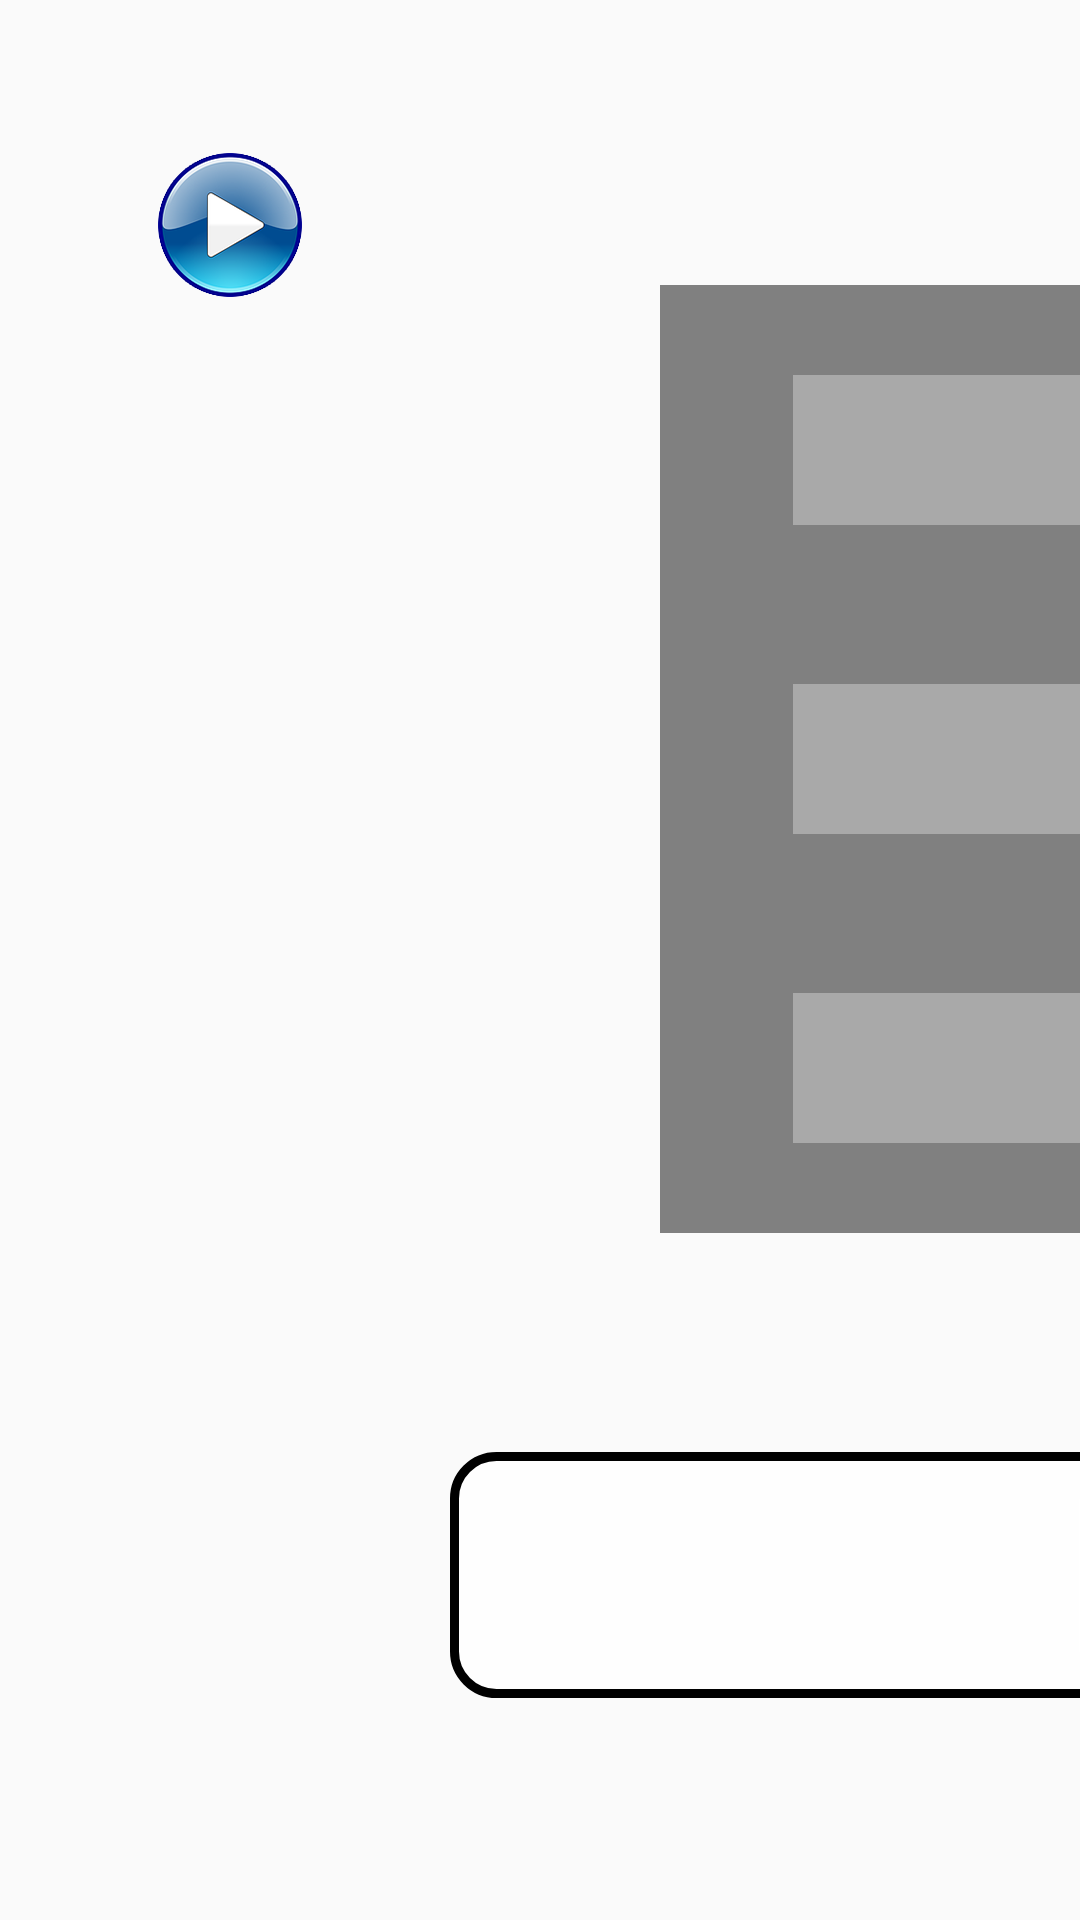

The Android layout XML behind this screen, and the referenced resources:
<!-- AndroidManifest.xml: application theme AppTheme -->
<!-- res/layout/activity_sanction.xml -->
<?xml version="1.0" encoding="utf-8"?>
<android.support.constraint.ConstraintLayout
    xmlns:android="http://schemas.android.com/apk/res/android"
    xmlns:app="http://schemas.android.com/apk/res-auto"
    xmlns:tools="http://schemas.android.com/tools"
    android:layout_width="match_parent"
    android:layout_height="match_parent"
    tools:context="com.atp.live_atp_mobile.SanctionActivity">

    <RelativeLayout
        android:id="@+id/relativeLayoutSanction"
        android:layout_width="839dp"
        android:layout_height="316dp"
        android:layout_marginStart="220dp"
        android:layout_marginTop="95dp"
        android:background="@color/Gray"
        app:layout_constraintStart_toStartOf="parent"
        app:layout_constraintTop_toTopOf="parent">

        <TextView
            android:id="@+id/textViewRappel"
            android:layout_width="750dp"
            android:layout_height="50dp"
            android:layout_centerHorizontal="true"
            android:layout_marginTop="30dp"
            android:background="@color/DarkGray"
            android:gravity="center"
            android:text="@string/sanction1"
            android:textAlignment="center"
            android:textColor="@android:color/black"
            android:textSize="30sp" />

        <TextView
            android:id="@+id/textViewSanctionGame"
            android:layout_width="750dp"
            android:layout_height="50dp"
            android:layout_centerHorizontal="true"
            android:layout_centerVertical="true"
            android:background="@color/DarkGray"
            android:gravity="center"
            android:text="@string/sanction2"
            android:textAlignment="center"
            android:textColor="@android:color/black"
            android:textSize="30sp" />

        <TextView
            android:id="@+id/textViewExclusion"
            android:layout_width="750dp"
            android:layout_height="50dp"
            android:layout_alignParentBottom="true"
            android:layout_centerHorizontal="true"
            android:layout_marginBottom="30dp"
            android:background="@color/DarkGray"
            android:gravity="center"
            android:text="@string/sanction3"
            android:textAlignment="center"
            android:textColor="@android:color/black"
            android:textSize="30sp" />
    </RelativeLayout>

    <TextView
        android:id="@+id/textSanctionJ1"
        android:layout_width="300dp"
        android:layout_height="82dp"
        android:layout_marginStart="150dp"
        android:layout_marginTop="73dp"
        android:background="@drawable/flat_textviewwhite"
        android:clickable="true"
        android:focusable="true"
        android:gravity="center"
        android:onClick="onClick"
        android:text=""
        android:textAlignment="center"
        android:textColor="@android:color/black"
        android:textSize="40sp"
        app:layout_constraintStart_toStartOf="parent"
        app:layout_constraintTop_toBottomOf="@+id/relativeLayoutSanction" />

    <TextView
        android:id="@+id/textSanctionJ2"
        android:layout_width="300dp"
        android:layout_height="82dp"
        android:layout_marginStart="380dp"
        android:layout_marginTop="73dp"
        android:background="@drawable/flat_textviewwhite"
        android:clickable="true"
        android:focusable="true"
        android:gravity="center"
        android:onClick="onClick"
        android:text=""
        android:textAlignment="center"
        android:textColor="@android:color/black"
        android:textSize="40sp"
        app:layout_constraintStart_toEndOf="@+id/textSanctionJ1"
        app:layout_constraintTop_toBottomOf="@+id/relativeLayoutSanction" />

    <ImageButton
        android:id="@+id/imageButtonSubmitSanction"
        android:layout_width="200dp"
        android:layout_height="wrap_content"
        android:layout_marginStart="540dp"
        android:layout_marginTop="185dp"
        android:background="@android:color/transparent"
        android:contentDescription="@string/submit"
        app:layout_constraintStart_toStartOf="parent"
        app:layout_constraintTop_toBottomOf="@+id/relativeLayoutSanction"
        app:srcCompat="@mipmap/submit" />

    <ImageButton
        android:id="@+id/imageButtonResume"
        android:layout_width="65dp"
        android:layout_height="70dp"
        android:layout_marginStart="44dp"
        android:layout_marginTop="40dp"
        android:background="@android:color/transparent"
        android:contentDescription="@string/reprise"
        app:layout_constraintStart_toStartOf="parent"
        app:layout_constraintTop_toTopOf="parent"
        app:srcCompat="@mipmap/bouton_reprise" />
</android.support.constraint.ConstraintLayout>
<!-- resources referenced by this layout -->
<resources>
  <color name="DarkGray">#A9A9A9</color>
  <color name="Gray">#808080</color>
  <!-- drawable flat_textviewwhite (drawable) -->
  <?xml version="1.0" encoding="utf-8"?>
  <shape xmlns:android="http://schemas.android.com/apk/res/android" >
      <stroke
          android:width="3dp" />
  
      <solid android:color="#dfffffff" />
  
      <padding
          android:left="8dp"
          android:right="8dp"
          android:top="0dp"
          android:bottom="0dp"/>
  
      <corners android:radius="14dp" />
  
      <size
          android:width="270dp"
          android:height="60dp"
          />
  </shape>
  <!-- mipmap bouton_reprise: png bitmap (mipmap-xxhdpi, 26476 bytes) -->
  <!-- mipmap submit: png bitmap (mipmap-xxhdpi, 18034 bytes) -->
  <string name="reprise">Reprise</string>
  <string name="sanction1">RAPPEL A L\' ORDRE</string>
  <string name="sanction2">SANCTION JEU</string>
  <string name="sanction3">EXCLUSION MATCH</string>
  <string name="submit">Submit</string>
  <style name="AppTheme" parent="Theme.AppCompat.Light.DarkActionBar">
          
          <item name="colorPrimary">@color/colorPrimary</item>
          <item name="colorPrimaryDark">@color/colorPrimaryDark</item>
          <item name="colorAccent">@color/colorAccent</item>
      </style>
  <color name="colorPrimary">#3F51B5</color>
  <color name="colorPrimaryDark">#303F9F</color>
  <color name="colorAccent">#FF4081</color>
</resources>
